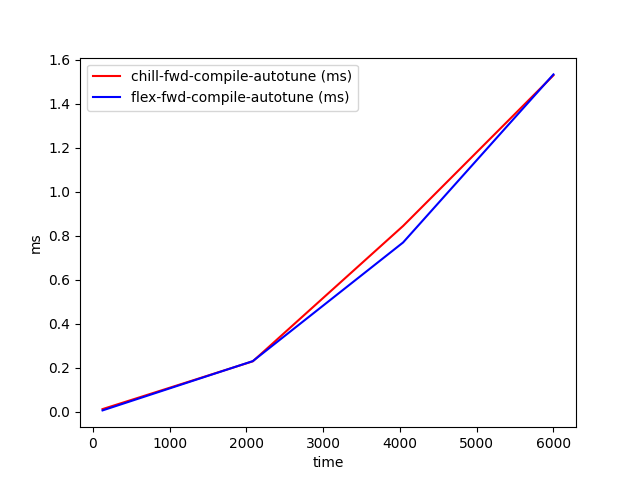

Values plotted in this chart, from the file beside it:
time, chill-fwd-compile-autotune (ms), flex-fwd-compile-autotune (ms)
128, 0.01127, 0.005345
2085, 0.2287, 0.2296
4042, 0.8446, 0.7695
6000, 1.53, 1.534
